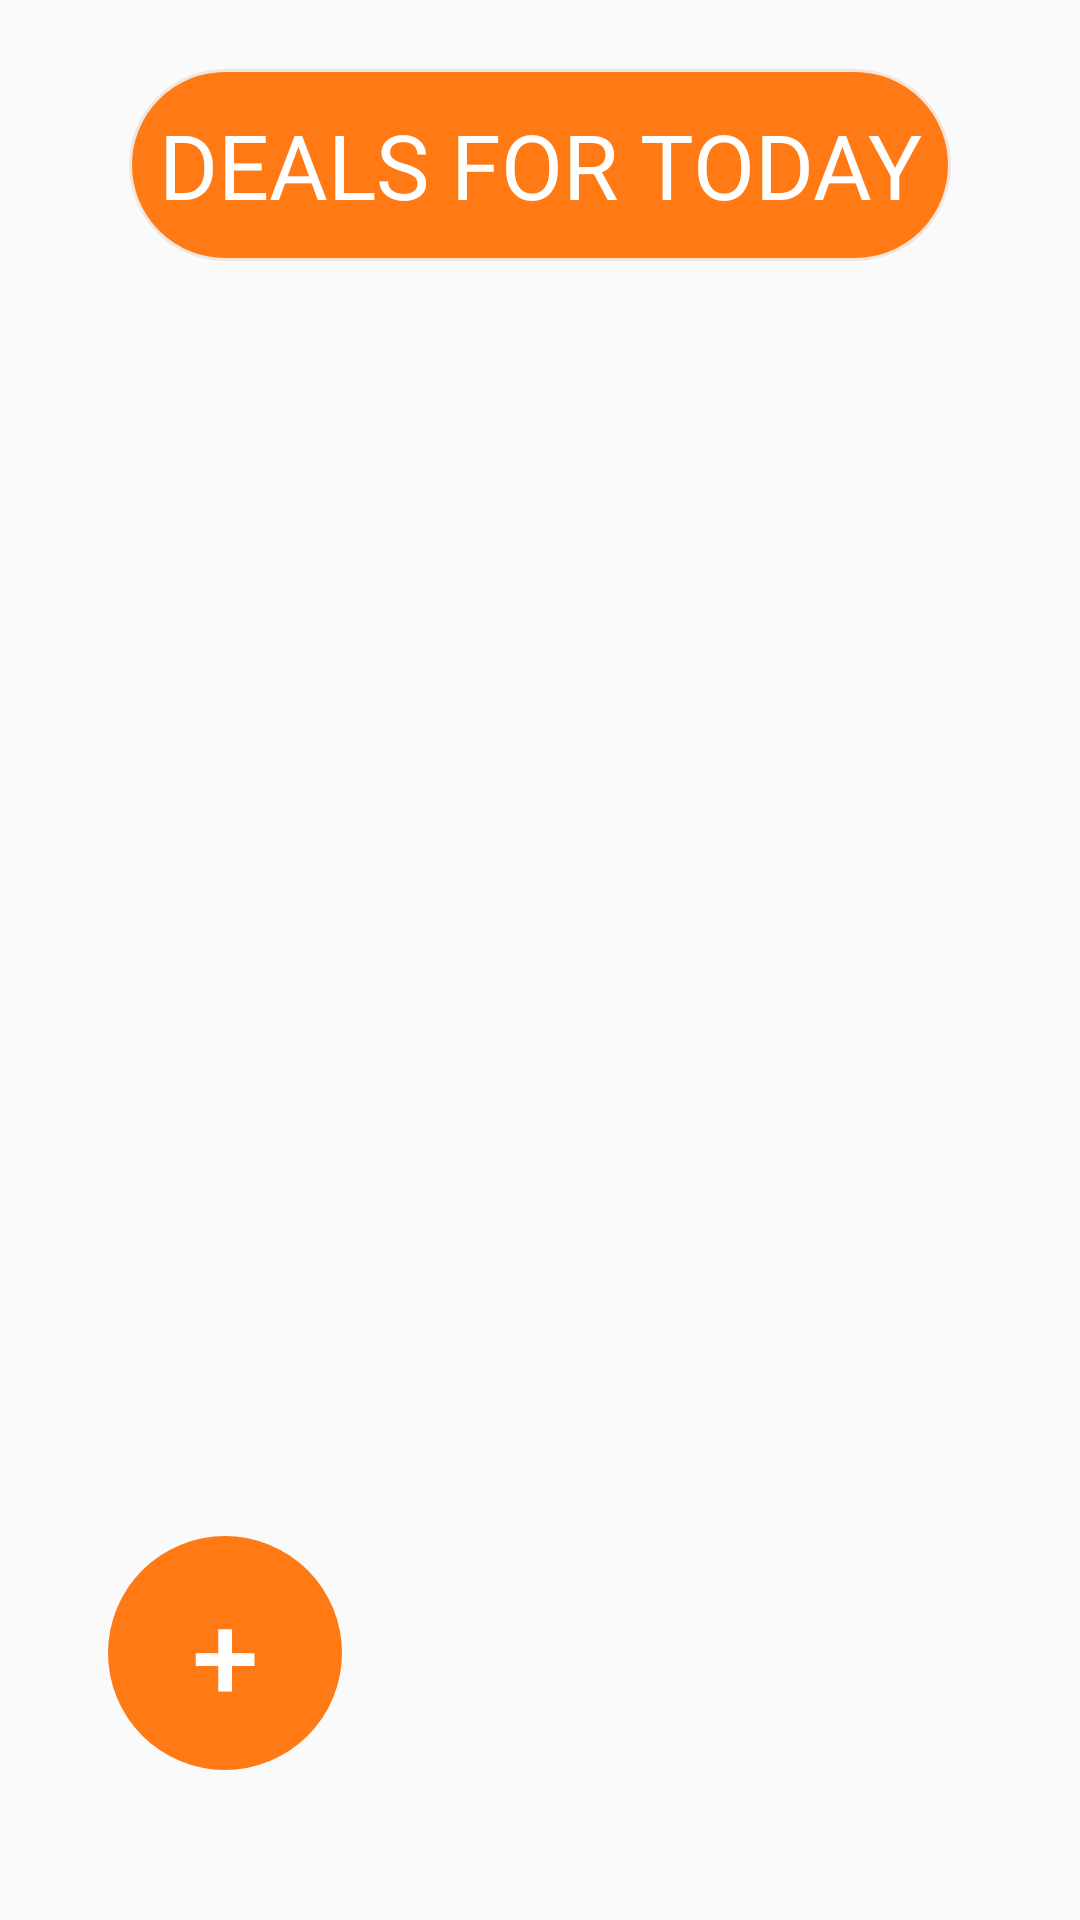

The Android layout XML behind this screen, and the referenced resources:
<!-- AndroidManifest.xml: application theme AppTheme -->
<!-- res/layout/activity_main2.xml -->
<?xml version="1.0" encoding="utf-8"?>
<RelativeLayout xmlns:android="http://schemas.android.com/apk/res/android"
    xmlns:app="http://schemas.android.com/apk/res-auto"
    xmlns:tools="http://schemas.android.com/tools"
    android:layout_width="match_parent"
    android:layout_height="match_parent"
    tools:context=".MainActivity3">


    <Button
        android:id="@+id/annonce"
        android:layout_width="78dp"
        android:layout_height="78dp"
        android:layout_alignParentStart="true"
        android:layout_alignParentBottom="true"
        android:layout_gravity="center"
        android:layout_marginStart="36dp"
        android:layout_marginBottom="50dp"
        android:background="@drawable/rectangular_field"
        android:backgroundTint="#ff7915"
        android:text="+"
        android:textAllCaps="false"
        android:textColor="#FFFFFF"
        android:textSize="40dp"
        app:backgroundTint="#FF7915"
        app:iconTint="#FF7915"
        app:layout_constraintBottom_toBottomOf="parent"
        app:layout_constraintEnd_toEndOf="parent"
        app:layout_constraintHorizontal_bias="0.144"
        app:layout_constraintStart_toStartOf="parent"
        app:layout_constraintTop_toTopOf="parent"
        app:layout_constraintVertical_bias="0.932"
        tools:ignore="MissingConstraints" />

    <TextView
        android:id="@+id/textView"
        android:layout_width="match_parent"
        android:layout_height="70dp"

        android:layout_marginRight="40dp"
        android:layout_marginLeft="40dp"
        android:layout_marginTop="20dp"
        android:background="@drawable/rectangular_field1"
        android:text="DEALS FOR TODAY"
        android:gravity="center"
        android:textAlignment="center"
        android:textSize="30dp"
        android:textColor="@color/white"


         />

</RelativeLayout>
<!-- resources referenced by this layout -->
<resources>
  <color name="white">#FFFFFFFF</color>
  <!-- drawable rectangular_field (drawable) -->
  <?xml version="1.0" encoding="utf-8"?>
  <layer-list xmlns:android="http://schemas.android.com/apk/res/android">
      <item>
          <shape android:shape="rectangle">
  
              <corners android:radius="400dp" />
  
  
  
  
  
          </shape>
      </item>
  
      <item
          android:bottom="3dp"
          android:left="3dp"
          android:right="3dp"
          android:top="3dp">
  
          <shape android:shape="rectangle">
  
              <corners android:radius="400dp" />
  
              <solid android:color="#FFFFFF" />
  
              <stroke
                  android:width="1dp"
                  android:color="#f2e6dc" />
  
          </shape>
  
      </item>
  
  
  
  </layer-list>
  <!-- drawable rectangular_field1 (drawable) -->
  <?xml version="1.0" encoding="utf-8"?>
  <layer-list xmlns:android="http://schemas.android.com/apk/res/android">
      <item>
          <shape android:shape="rectangle">
  
              <corners android:radius="400dp" />
  
  
  
  
  
          </shape>
      </item>
  
      <item
          android:bottom="3dp"
          android:left="3dp"
          android:right="3dp"
          android:top="3dp">
  
          <shape android:shape="rectangle">
  
              <corners android:radius="400dp" />
  
              <solid android:color="#FF7915" />
  
              <stroke
                  android:width="1dp"
                  android:color="#f2e6dc" />
  
          </shape>
  
      </item>
  
  
  
  </layer-list>
  <style name="AppTheme" parent="Theme.AppCompat.Light.DarkActionBar">
          
          <item name="colorPrimary">@color/purple_500</item>
          <item name="colorPrimaryVariant">#ff7914</item>
          <item name="colorOnPrimary">@color/white</item>
          
          <item name="colorSecondary">@color/teal_200</item>
          <item name="colorSecondaryVariant">@color/teal_700</item>
          <item name="colorOnSecondary">@color/black</item>
          
          <item name="android:statusBarColor" tools:targetApi="l">?attr/colorPrimaryVariant</item>
          
      </style>
  <color name="purple_500">#ff7914</color>
  <color name="teal_200">#FF03DAC5</color>
  <color name="teal_700">#FF018786</color>
  <color name="black">#FF000000</color>
</resources>
